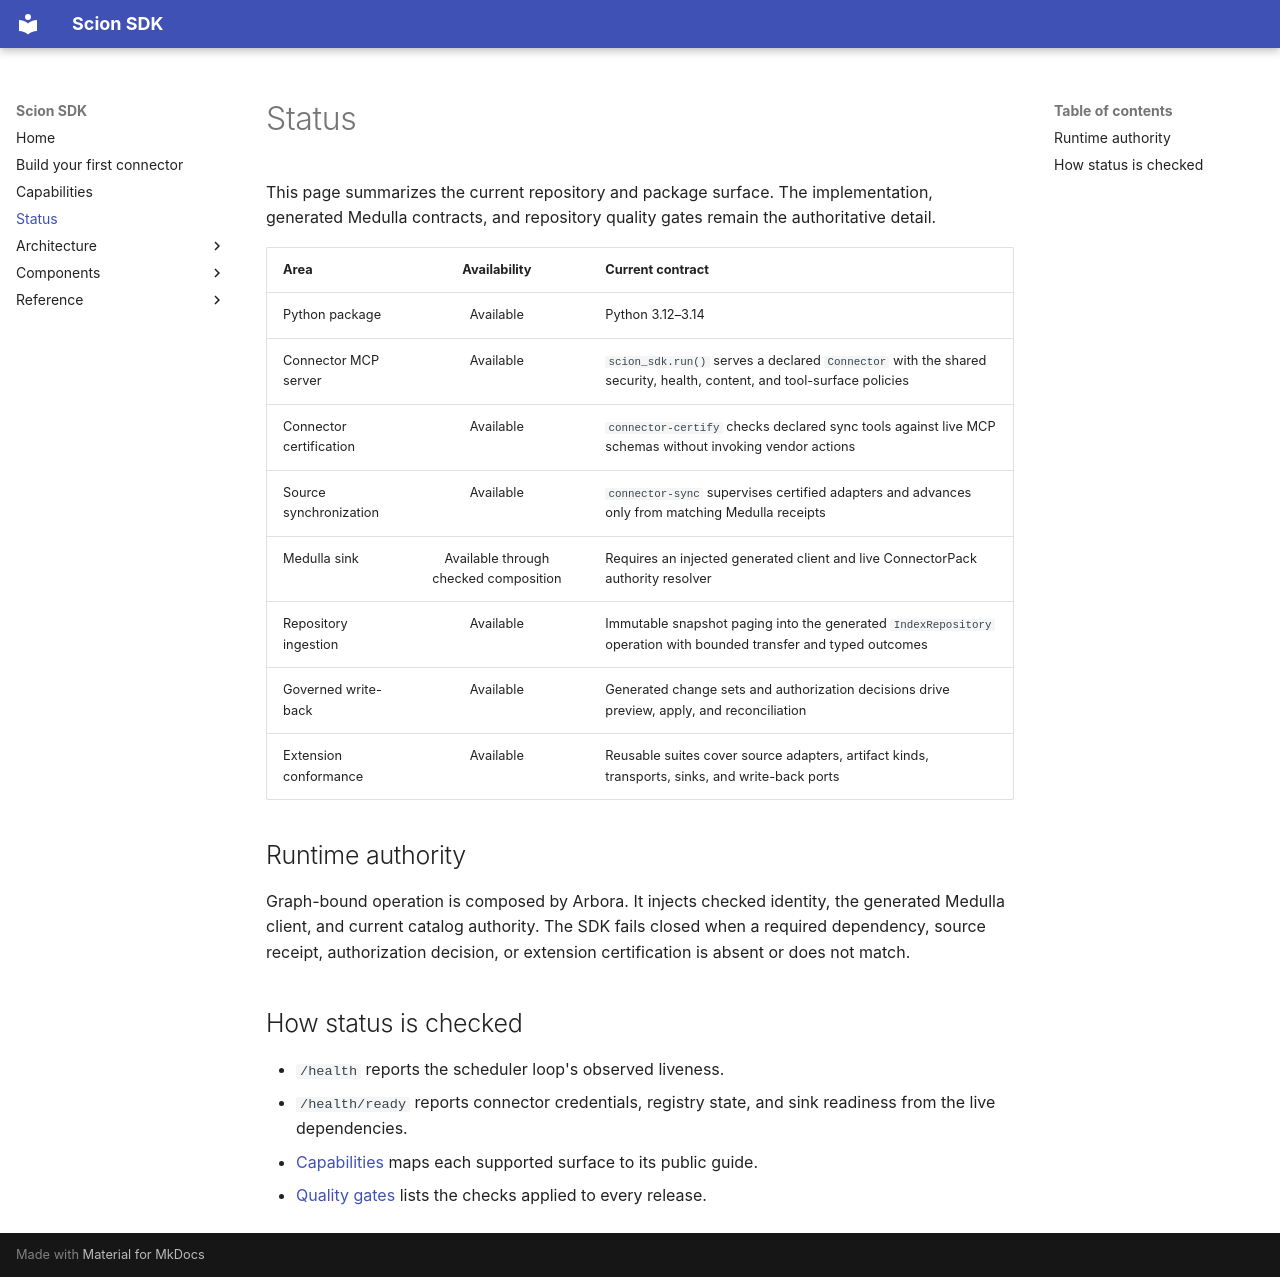

repository: Knuckles-Team/agent-connector-sdk · page: status/index.html · generator: mkdocs

# Status

This page summarizes the current repository and package surface. The implementation,
generated Medulla contracts, and repository quality gates remain the
authoritative detail.

| Area | Availability | Current contract |
|---|:---:|---|
| Python package | Available | Python 3.12–3.14 |
| Connector MCP server | Available | `scion_sdk.run()` serves a declared `Connector` with the shared security, health, content, and tool-surface policies |
| Connector certification | Available | `connector-certify` checks declared sync tools against live MCP schemas without invoking vendor actions |
| Source synchronization | Available | `connector-sync` supervises certified adapters and advances only from matching Medulla receipts |
| Medulla sink | Available through checked composition | Requires an injected generated client and live ConnectorPack authority resolver |
| Repository ingestion | Available | Immutable snapshot paging into the generated `IndexRepository` operation with bounded transfer and typed outcomes |
| Governed write-back | Available | Generated change sets and authorization decisions drive preview, apply, and reconciliation |
| Extension conformance | Available | Reusable suites cover source adapters, artifact kinds, transports, sinks, and write-back ports |

## Runtime authority

Graph-bound operation is composed by Arbora. It injects checked identity,
the generated Medulla client, and current catalog authority. The SDK
fails closed when a required dependency, source receipt, authorization decision,
or extension certification is absent or does not match.

## How status is checked

- `/health` reports the scheduler loop's observed liveness.
- `/health/ready` reports connector credentials, registry state, and sink
  readiness from the live dependencies.
- [Capabilities](capabilities.md) maps each supported surface to its public
  guide.
- [Quality gates](quality-gates.md) lists the checks applied to every release.
